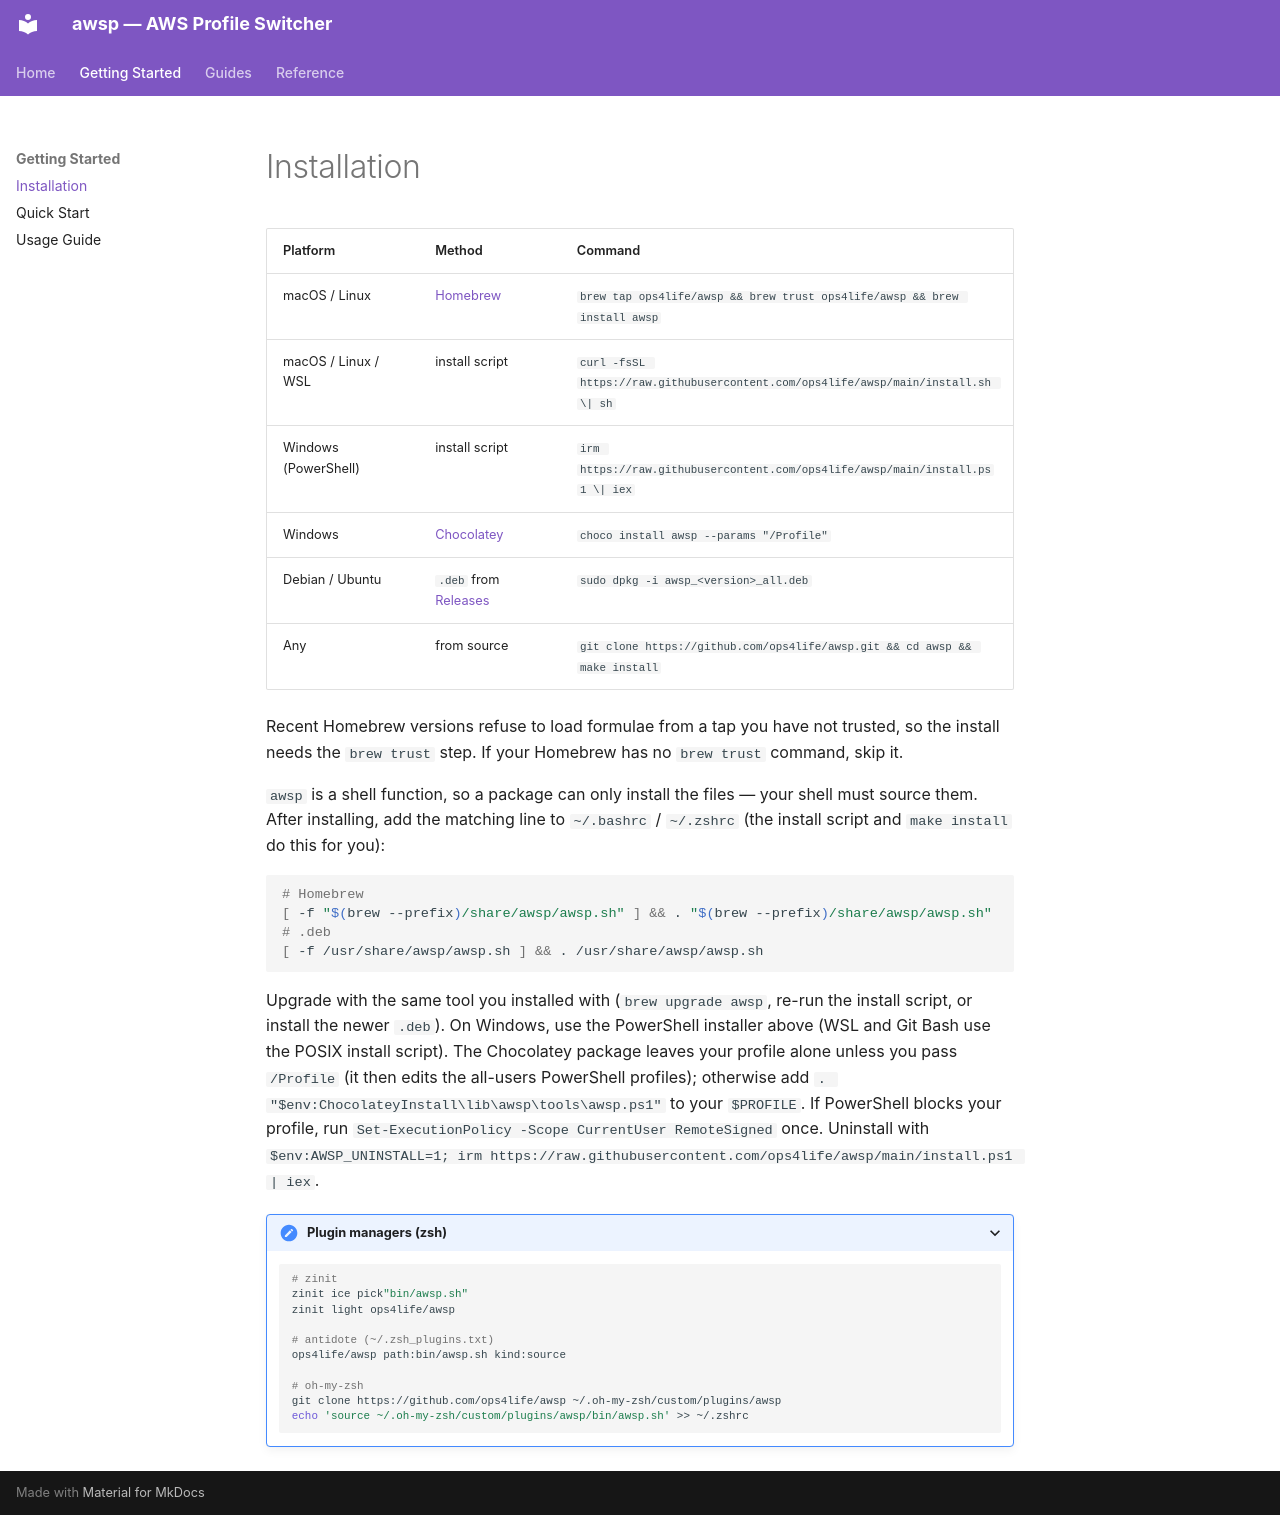

repository: ops4life/awsp · page: getting-started/installation/index.html · generator: mkdocs

# Installation

| Platform | Method | Command |
|---|---|---|
| macOS / Linux | [Homebrew](https://brew.sh/) | `brew tap ops4life/awsp && brew trust ops4life/awsp && brew install awsp` |
| macOS / Linux / WSL | install script | `curl -fsSL https://raw.githubusercontent.com/ops4life/awsp/main/install.sh \| sh` |
| Windows (PowerShell) | install script | `irm https://raw.githubusercontent.com/ops4life/awsp/main/install.ps1 \| iex` |
| Windows | [Chocolatey](https://chocolatey.org/) | `choco install awsp --params "/Profile"` |
| Debian / Ubuntu | `.deb` from [Releases](https://github.com/ops4life/awsp/releases) | `sudo dpkg -i awsp_<version>_all.deb` |
| Any | from source | `git clone https://github.com/ops4life/awsp.git && cd awsp && make install` |

Recent Homebrew versions refuse to load formulae from a tap you have not trusted, so the
install needs the `brew trust` step. If your Homebrew has no `brew trust` command, skip it.

`awsp` is a shell function, so a package can only install the files — your shell
must source them. After installing, add the matching line to `~/.bashrc` / `~/.zshrc`
(the install script and `make install` do this for you):

```bash
# Homebrew
[ -f "$(brew --prefix)/share/awsp/awsp.sh" ] && . "$(brew --prefix)/share/awsp/awsp.sh"
# .deb
[ -f /usr/share/awsp/awsp.sh ] && . /usr/share/awsp/awsp.sh
```

Upgrade with the same tool you installed with (`brew upgrade awsp`, re-run the install
script, or install the newer `.deb`). On Windows, use the PowerShell installer above (WSL and Git Bash use the POSIX install script).
The Chocolatey package leaves your profile alone unless you pass `/Profile` (it then edits the all-users PowerShell profiles); otherwise add `. "$env:ChocolateyInstall\lib\awsp\tools\awsp.ps1"` to your `$PROFILE`.
If PowerShell blocks your profile, run `Set-ExecutionPolicy -Scope CurrentUser RemoteSigned` once.
Uninstall with `$env:AWSP_UNINSTALL=1; irm https://raw.githubusercontent.com/ops4life/awsp/main/install.ps1 | iex`.

<details>
<summary>Plugin managers (zsh)</summary>

```zsh
# zinit
zinit ice pick"bin/awsp.sh"
zinit light ops4life/awsp

# antidote (~/.zsh_plugins.txt)
ops4life/awsp path:bin/awsp.sh kind:source

# oh-my-zsh
git clone https://github.com/ops4life/awsp ~/.oh-my-zsh/custom/plugins/awsp
echo 'source ~/.oh-my-zsh/custom/plugins/awsp/bin/awsp.sh' >> ~/.zshrc
```

</details>
